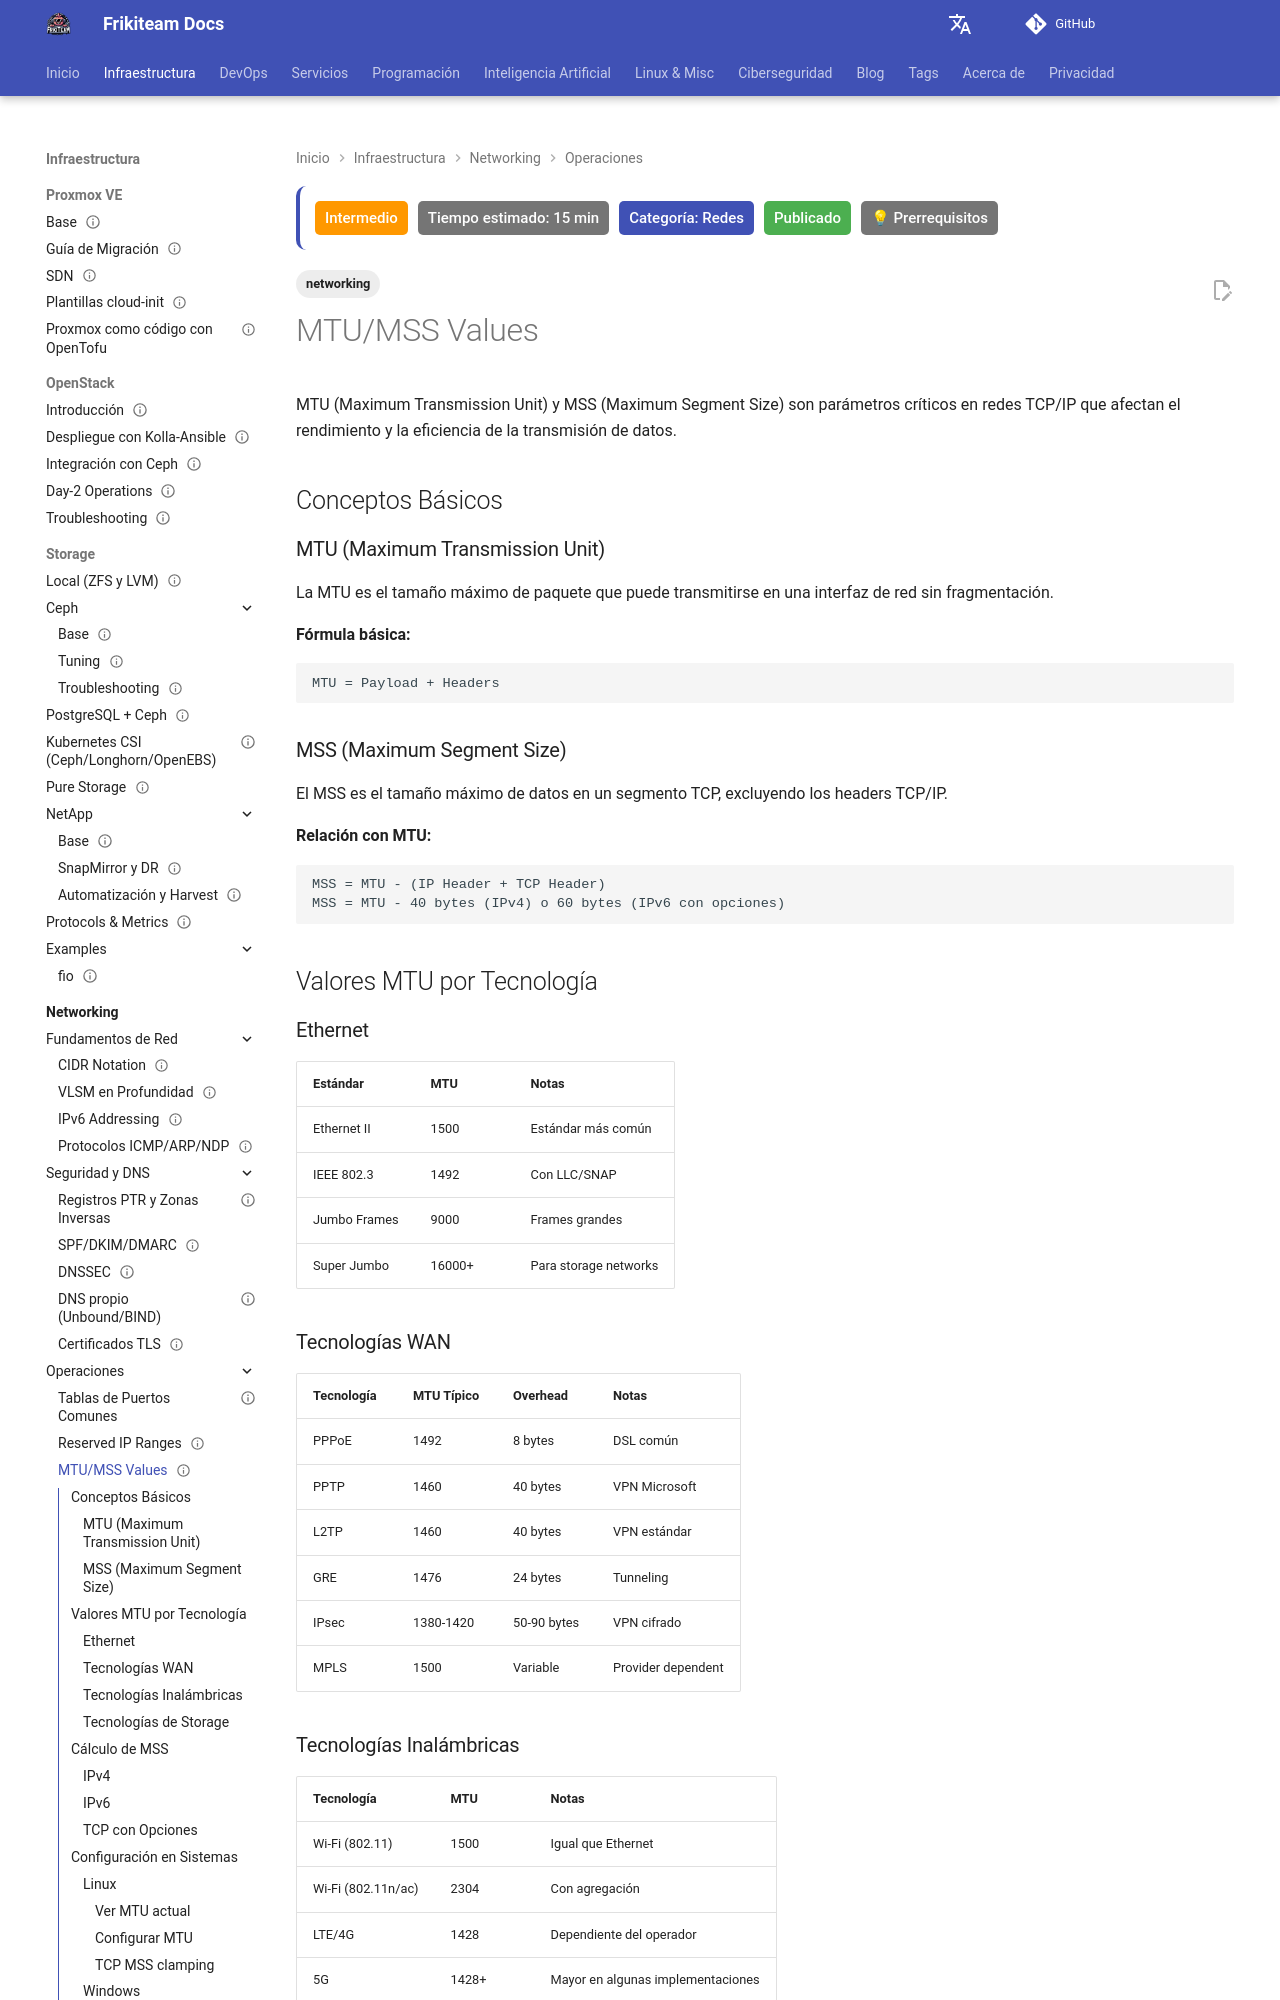

repository: rasty94/Frikiteam-docs · page: doc/networking/mtu_mss_values/index.html · generator: mkdocs

---
title: MTU/MSS Values
tags: ['networking']
description: Valores típicos de Maximum Transmission Unit para diferentes medios (Ethernet, PPPoE, Jumbo Frames).
updated: 2026-10-11
difficulty: intermediate
estimated_time: 15 min
category: Redes
status: published
last_reviewed: 2026-10-11
prerequisites:
  - "Conocimientos básicos de DevOps"
  - "Fundamentos de redes"
reviewers: ["@rasty94"]
contributors: ["@rasty94"]
---

# MTU/MSS Values

MTU (Maximum Transmission Unit) y MSS (Maximum Segment Size) son parámetros críticos en redes TCP/IP que afectan el rendimiento y la eficiencia de la transmisión de datos.

## Conceptos Básicos

### MTU (Maximum Transmission Unit)

La MTU es el tamaño máximo de paquete que puede transmitirse en una interfaz de red sin fragmentación.

**Fórmula básica:**
```
MTU = Payload + Headers
```

### MSS (Maximum Segment Size)

El MSS es el tamaño máximo de datos en un segmento TCP, excluyendo los headers TCP/IP.

**Relación con MTU:**
```
MSS = MTU - (IP Header + TCP Header)
MSS = MTU - 40 bytes (IPv4) o 60 bytes (IPv6 con opciones)
```

## Valores MTU por Tecnología

### Ethernet

| Estándar | MTU | Notas |
|----------|-----|-------|
| Ethernet II | 1500 | Estándar más común |
| IEEE 802.3 | 1492 | Con LLC/SNAP |
| Jumbo Frames | 9000 | Frames grandes |
| Super Jumbo | 16000+ | Para storage networks |

### Tecnologías WAN

| Tecnología | MTU Típico | Overhead | Notas |
|------------|------------|----------|-------|
| PPPoE | 1492 | 8 bytes | DSL común |
| PPTP | 1460 | 40 bytes | VPN Microsoft |
| L2TP | 1460 | 40 bytes | VPN estándar |
| GRE | 1476 | 24 bytes | Tunneling |
| IPsec | 1380-1420 | 50-90 bytes | VPN cifrado |
| MPLS | 1500 | Variable | Provider dependent |

### Tecnologías Inalámbricas

| Tecnología | MTU | Notas |
|------------|-----|-------|
| Wi-Fi (802.11) | 1500 | Igual que Ethernet |
| Wi-Fi (802.11n/ac) | 2304 | Con agregación |
| LTE/4G | 1428 | Dependiente del operador |
| 5G | 1428+ | Mayor en algunas implementaciones |

### Tecnologías de Storage

| Tecnología | MTU | Uso |
|------------|-----|-----|
| iSCSI | 9000 | Jumbo frames recomendado |
| NFS | 9000 | Mejor rendimiento |
| Fibre Channel over IP | 2400+ | Dependiente de FC |
